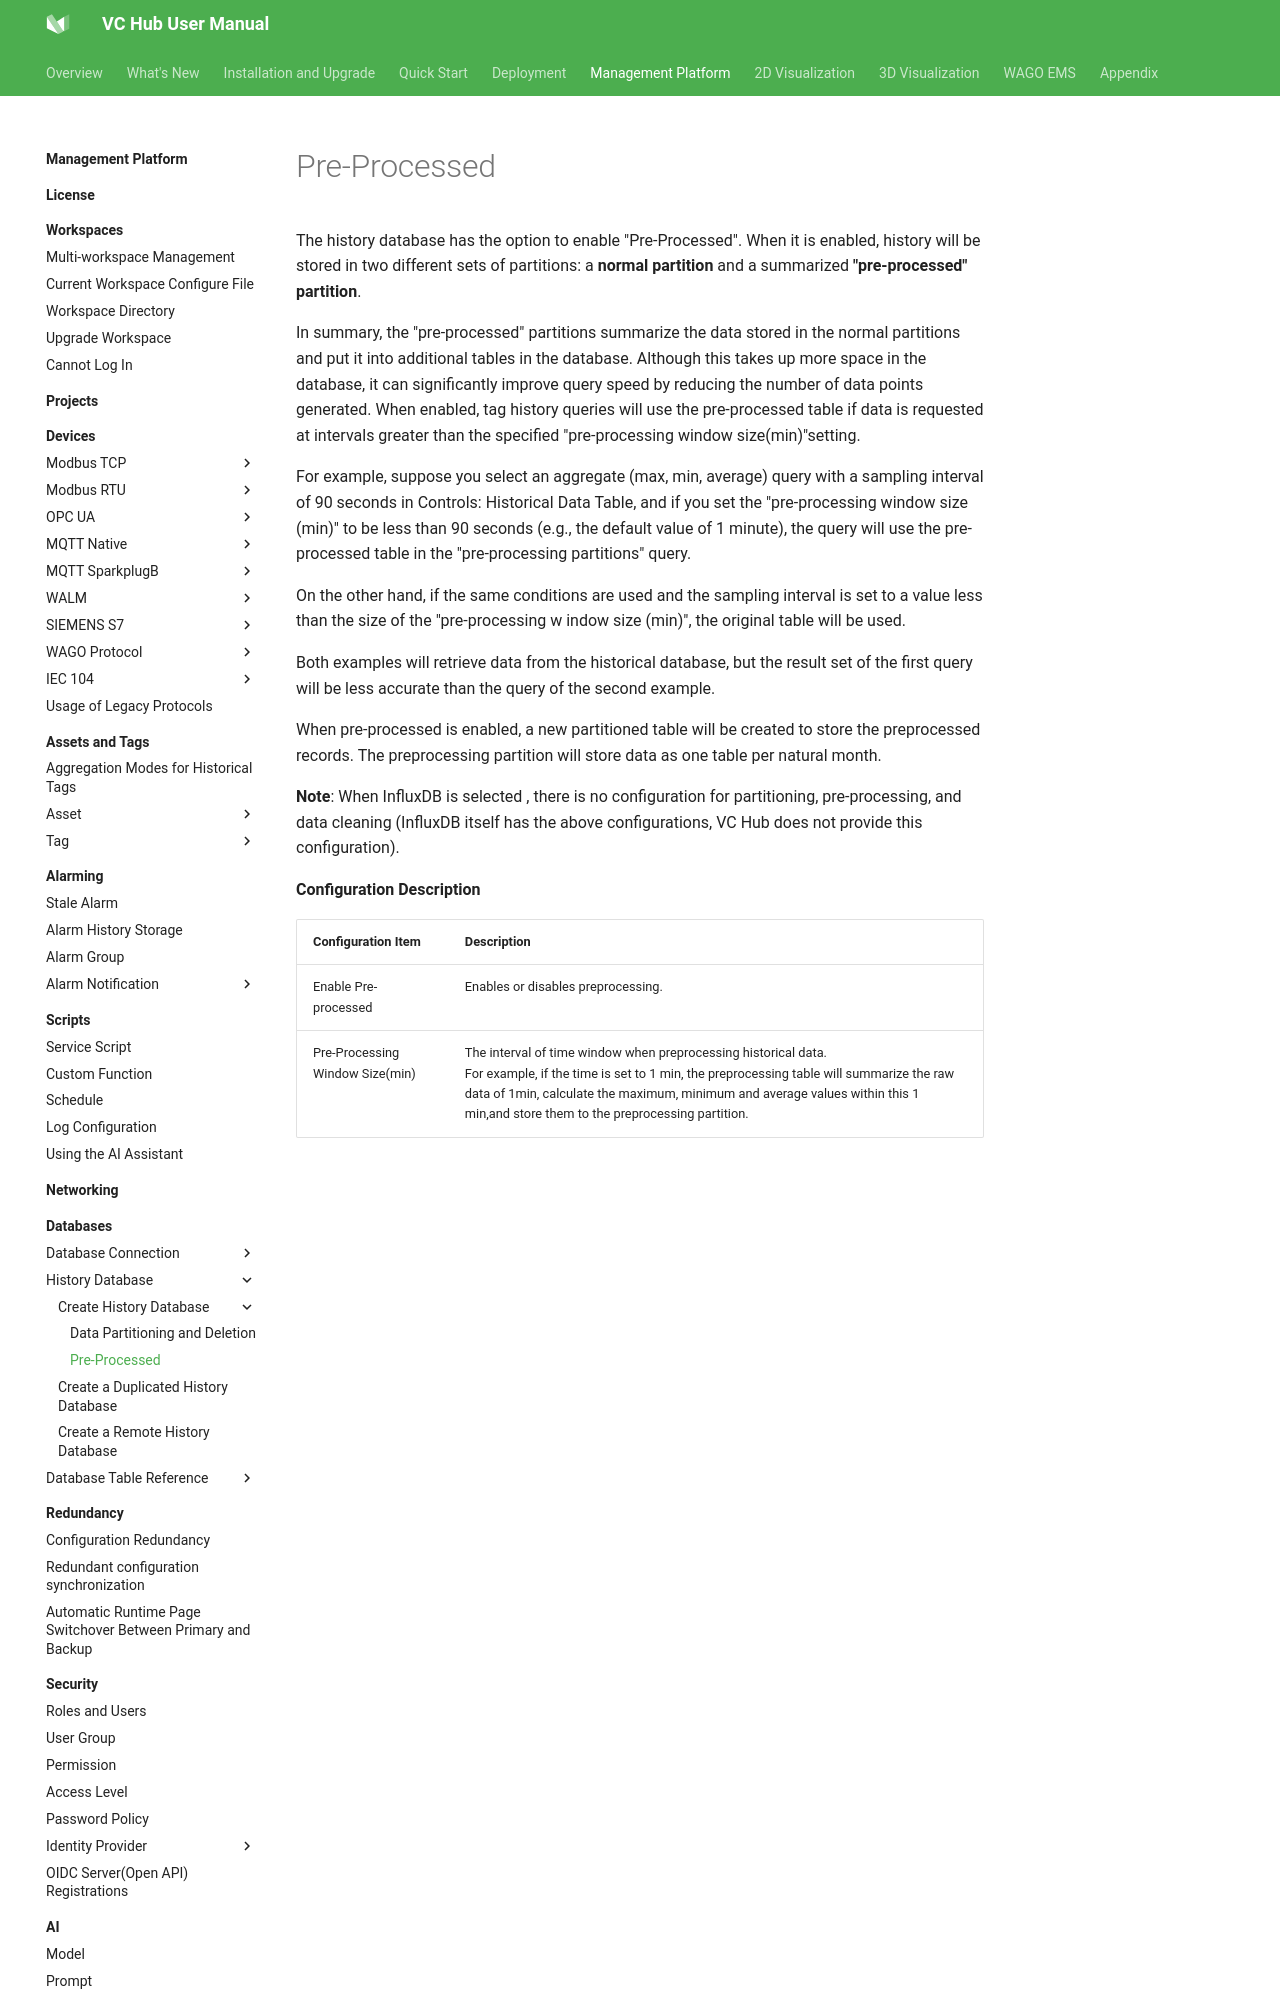

repository: mm-zzg/vchub-en-v52 · page: management-platform/databases/history-database/create-history-database/pre-processed/index.html · generator: mkdocs

# Pre-Processed

 The history database  has the option to enable "Pre-Processed". When it is enabled, history will be stored in two different sets of partitions: a **normal partition** and a summarized **"pre-processed" partition**.

 In summary, the "pre-processed" partitions summarize the data stored in the normal partitions and put it into additional tables in the database. Although this takes up more space in the database, it can significantly improve query speed by reducing the number of data points generated. When enabled, tag history queries will use the pre-processed table if data is requested at intervals greater than the specified "pre-processing window size(min)"setting. 
 
 For example, suppose you select an aggregate (max, min, average) query with a sampling interval of 90 seconds in Controls: Historical Data Table, and if you set the "pre-processing window size (min)" to be less than 90 seconds (e.g., the default value of 1 minute), the query will use the pre-processed table in the "pre-processing partitions" query. 

 On the other hand, if the same conditions are used and the sampling interval is set to a value less than the size of the "pre-processing w indow size (min)", the original table will be used. 
 
 Both examples will retrieve data from the historical database, but the result set of the first query will be less accurate than the query of the second example.

 When pre-processed is enabled, a new partitioned table will be created to store the preprocessed records. The preprocessing partition will store data as one table per natural month.
